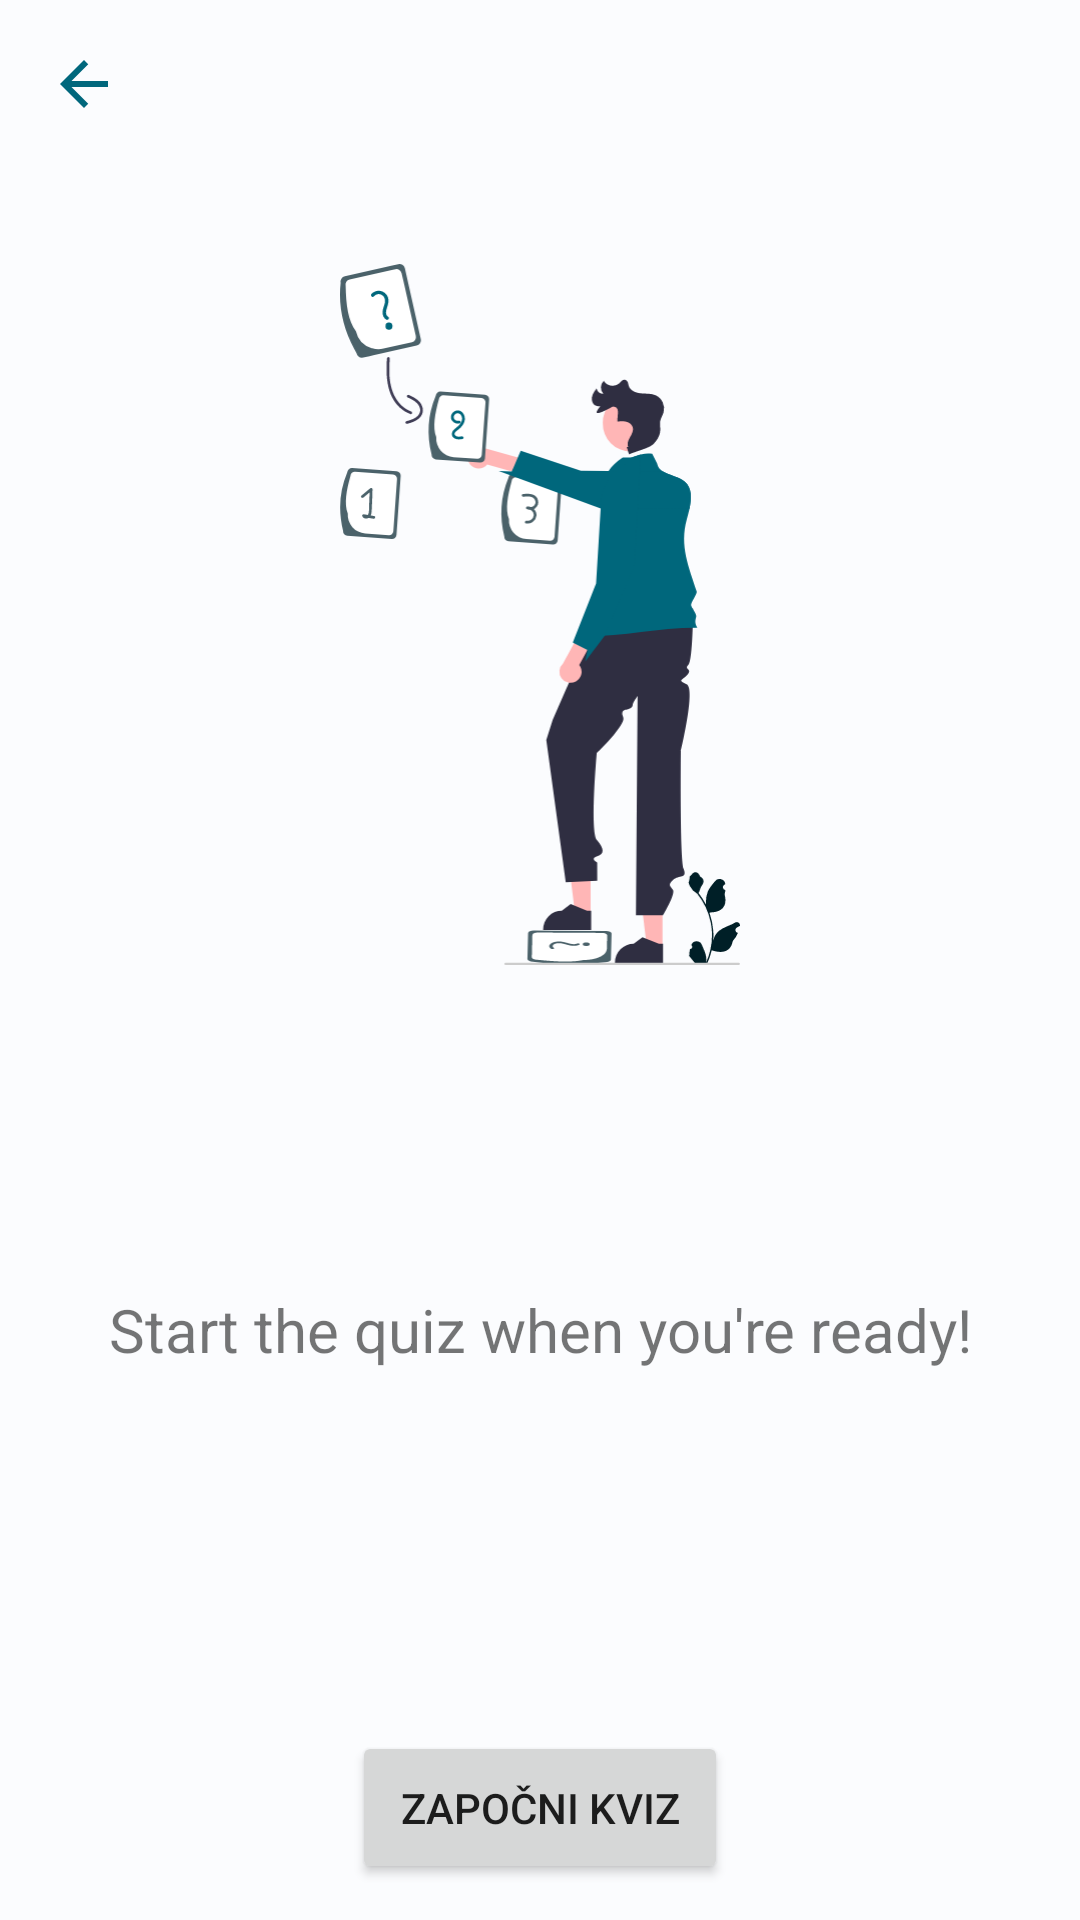

Android layout source for this screen:
<!-- AndroidManifest.xml: application theme Theme.EduWalk -->
<!-- res/layout/fragment_quiz.xml -->
<?xml version="1.0" encoding="utf-8"?>
<LinearLayout xmlns:android="http://schemas.android.com/apk/res/android"
    xmlns:app="http://schemas.android.com/apk/res-auto"
    xmlns:tools="http://schemas.android.com/tools"
    android:layout_width="match_parent"
    android:layout_height="match_parent"
    android:orientation="vertical">

    <include
        android:id="@+id/toolbar"
        layout="@layout/view_toolbar"
        android:layout_width="match_parent"
        android:layout_height="wrap_content" />

    <ScrollView
        android:layout_width="match_parent"
        android:layout_height="0dp"
        android:layout_weight="1"
        android:fillViewport="true"
        android:scrollbars="none">

        <androidx.constraintlayout.widget.ConstraintLayout
            android:layout_width="match_parent"
            android:layout_height="wrap_content">

            <ImageView
                android:id="@+id/quiz_image"
                android:layout_width="@dimen/dialog_illustration_width"
                android:layout_height="0dp"
                android:layout_marginTop="32dp"
                android:src="@drawable/illustration_quiz"
                app:layout_constraintEnd_toEndOf="parent"
                app:layout_constraintHeight_percent="0.4"
                app:layout_constraintStart_toStartOf="parent"
                app:layout_constraintTop_toTopOf="parent"
                tools:ignore="ContentDescription" />

            <TextView
                android:id="@+id/when_you_ready_text"
                android:layout_width="0dp"
                android:layout_height="wrap_content"
                android:layout_marginBottom="12dp"
                android:gravity="center"
                android:paddingHorizontal="16dp"
                android:paddingVertical="4dp"
                android:text="@string/start_the_quiz_when_ready"
                android:textSize="20sp"
                app:layout_constraintBottom_toTopOf="@id/start_quiz_button"
                app:layout_constraintEnd_toEndOf="parent"
                app:layout_constraintStart_toStartOf="parent"
                app:layout_constraintTop_toBottomOf="@id/quiz_image" />

            <Button
                android:id="@+id/start_quiz_button"
                android:layout_width="wrap_content"
                android:layout_height="wrap_content"
                android:layout_marginBottom="12dp"
                android:padding="16dp"
                android:text="@string/start_quiz"
                app:layout_constraintBottom_toBottomOf="parent"
                app:layout_constraintEnd_toEndOf="parent"
                app:layout_constraintStart_toStartOf="parent" />

            <androidx.constraintlayout.widget.Group
                android:id="@+id/start_quiz_group"
                android:layout_width="0dp"
                android:layout_height="0dp"
                app:constraint_referenced_ids="quiz_image, when_you_ready_text, start_quiz_button"
                tools:visibility="gone" />

            <TextView
                android:id="@+id/question_text"
                android:layout_width="0dp"
                android:layout_height="wrap_content"
                android:padding="16dp"
                android:textColor="@color/black"
                android:textSize="18sp"
                android:textStyle="bold"
                app:layout_constraintEnd_toEndOf="parent"
                app:layout_constraintStart_toStartOf="parent"
                app:layout_constraintTop_toTopOf="parent"
                tools:text="This is a question, do you know the answer or not?" />

            <androidx.recyclerview.widget.RecyclerView
                android:id="@+id/answers_recycle_view"
                android:layout_width="0dp"
                android:layout_height="0dp"
                android:paddingHorizontal="16dp"
                app:layoutManager="androidx.recyclerview.widget.LinearLayoutManager"
                app:layout_constraintBottom_toTopOf="@id/next_question_button"
                app:layout_constraintEnd_toEndOf="parent"
                app:layout_constraintStart_toStartOf="parent"
                app:layout_constraintTop_toBottomOf="@id/question_text"
                tools:itemCount="5"
                tools:listitem="@layout/item_answer" />

            <Button
                android:id="@+id/next_question_button"
                android:layout_width="wrap_content"
                android:layout_height="wrap_content"
                android:layout_marginBottom="12dp"
                android:enabled="false"
                android:padding="16dp"
                android:text="@string/next_question"
                app:layout_constraintBottom_toBottomOf="parent"
                app:layout_constraintEnd_toEndOf="parent"
                app:layout_constraintStart_toStartOf="parent" />

            <androidx.constraintlayout.widget.Group
                android:id="@+id/questions_group"
                android:layout_width="0dp"
                android:layout_height="0dp"
                android:visibility="gone"
                app:constraint_referenced_ids="question_text, answers_recycle_view, next_question_button"
                tools:visibility="visible" />

        </androidx.constraintlayout.widget.ConstraintLayout>
    </ScrollView>
</LinearLayout>
<!-- res/layout/view_toolbar.xml (included above) -->
<?xml version="1.0" encoding="utf-8"?>
<androidx.constraintlayout.widget.ConstraintLayout xmlns:android="http://schemas.android.com/apk/res/android"
    xmlns:app="http://schemas.android.com/apk/res-auto"
    xmlns:tools="http://schemas.android.com/tools"
    android:layout_width="match_parent"
    android:layout_height="wrap_content"
    tools:ignore="ContentDescription">

    <ImageView
        android:id="@+id/back_button"
        android:layout_width="wrap_content"
        android:layout_height="wrap_content"
        android:padding="16dp"
        android:src="@drawable/ic_arrow_back"
        app:layout_constraintBottom_toBottomOf="parent"
        app:layout_constraintStart_toStartOf="parent"
        app:layout_constraintTop_toTopOf="parent" />

    <TextView
        android:id="@+id/toolbar_title"
        android:layout_width="0dp"
        android:layout_height="wrap_content"
        android:gravity="center"
        android:paddingVertical="4dp"
        android:textSize="20sp"
        android:textStyle="bold"
        android:visibility="gone"
        app:layout_constraintBottom_toBottomOf="@id/back_button"
        app:layout_constraintEnd_toStartOf="@id/button_option_1"
        app:layout_constraintStart_toEndOf="@id/back_button"
        app:layout_constraintTop_toTopOf="parent"
        tools:text="This Is A Title"
        tools:visibility="visible" />

    <TextView
        android:id="@+id/toolbar_subtitle"
        android:layout_width="0dp"
        android:layout_height="wrap_content"
        android:gravity="center"
        android:paddingBottom="6dp"
        android:textAllCaps="true"
        android:textSize="12sp"
        android:textStyle="bold"
        android:visibility="gone"
        app:layout_constraintEnd_toStartOf="@id/button_option_1"
        app:layout_constraintStart_toEndOf="@id/back_button"
        app:layout_constraintTop_toBottomOf="@id/toolbar_title"
        tools:text="score: 15/20"
        tools:visibility="visible" />

    <ImageView
        android:id="@+id/button_option_1"
        android:layout_width="wrap_content"
        android:layout_height="wrap_content"
        android:paddingHorizontal="12dp"
        android:paddingVertical="16dp"
        android:src="@drawable/ic_info"
        android:visibility="gone"
        app:layout_constraintBottom_toBottomOf="parent"
        app:layout_constraintEnd_toStartOf="@id/button_option_2"
        app:layout_constraintTop_toTopOf="parent"
        tools:visibility="visible" />

    <ImageView
        android:id="@+id/button_option_2"
        android:layout_width="wrap_content"
        android:layout_height="wrap_content"
        android:paddingHorizontal="12dp"
        android:paddingVertical="16dp"
        android:src="@drawable/ic_leaderboard"
        android:visibility="invisible"
        app:layout_constraintBottom_toBottomOf="parent"
        app:layout_constraintEnd_toEndOf="parent"
        app:layout_constraintTop_toTopOf="parent"
        tools:visibility="visible" />

</androidx.constraintlayout.widget.ConstraintLayout>
<!-- res/layout/item_answer.xml (included above) -->
<?xml version="1.0" encoding="utf-8"?>
<LinearLayout xmlns:android="http://schemas.android.com/apk/res/android"
    xmlns:tools="http://schemas.android.com/tools"
    android:id="@+id/leaderboard_content_layout"
    android:layout_width="match_parent"
    android:layout_height="wrap_content"
    android:layout_marginVertical="8dp"
    android:background="@drawable/bg_12_radius"
    android:gravity="center_vertical"
    android:paddingHorizontal="16dp"
    android:paddingVertical="8dp"
    tools:backgroundTint="@color/red_light">

    <TextView
        android:id="@+id/answer_letter"
        android:layout_width="wrap_content"
        android:layout_height="wrap_content"
        android:paddingEnd="8dp"
        android:textAllCaps="false"
        android:textColor="@color/black"
        android:textSize="16sp"
        android:textStyle="bold"
        tools:ignore="RtlSymmetry"
        tools:text="a)"
        tools:textColor="@color/red" />

    <TextView
        android:id="@+id/answer_text"
        android:layout_width="0dp"
        android:layout_height="wrap_content"
        android:layout_weight="1"
        android:textAllCaps="false"
        android:textColor="@color/black"
        android:textSize="16sp"
        tools:text="This is an answer"
        tools:textColor="@color/red" />

    <ImageView
        android:id="@+id/result_icon"
        android:layout_width="wrap_content"
        android:layout_height="wrap_content"
        android:layout_marginStart="12dp"
        tools:ignore="ContentDescription"
        tools:src="@drawable/ic_wrong" />
</LinearLayout>
<!-- resources referenced by this layout -->
<resources>
  <color name="black">#000000</color>
  <color name="red">#ba1a1a</color>
  <color name="red_light">#ffdad6</color>
  <dimen name="dialog_illustration_width">350dp</dimen>
  <!-- drawable bg_12_radius (drawable) -->
  <?xml version="1.0" encoding="utf-8"?>
  <shape xmlns:android="http://schemas.android.com/apk/res/android">
      <solid android:color="@color/seed_light" />
      <corners android:radius="12dp" />
  </shape>
  <!-- drawable ic_arrow_back (drawable) -->
  <vector xmlns:android="http://schemas.android.com/apk/res/android"
      android:width="24dp"
      android:height="24dp"
      android:autoMirrored="true"
      android:viewportWidth="24"
      android:viewportHeight="24">
      <path
          android:fillColor="@color/primary"
          android:pathData="M20,11H7.83l5.59,-5.59L12,4l-8,8 8,8 1.41,-1.41L7.83,13H20v-2z" />
  </vector>
  <!-- drawable ic_info (drawable) -->
  <vector xmlns:android="http://schemas.android.com/apk/res/android"
      android:width="24dp"
      android:height="24dp"
      android:tint="@color/primary"
      android:viewportWidth="24"
      android:viewportHeight="24">
      <path
          android:fillColor="@color/white"
          android:pathData="M12,2C6.48,2 2,6.48 2,12s4.48,10 10,10 10,-4.48 10,-10S17.52,2 12,2zM13,17h-2v-6h2v6zM13,9h-2L11,7h2v2z" />
  </vector>
  <!-- drawable ic_leaderboard (drawable) -->
  <vector xmlns:android="http://schemas.android.com/apk/res/android"
      android:width="24dp"
      android:height="24dp"
      android:tint="@color/primary"
      android:viewportWidth="24"
      android:viewportHeight="24">
      <path
          android:fillColor="@color/white"
          android:pathData="M7.5,21H2V9h5.5V21zM14.75,3h-5.5v18h5.5V3zM22,11h-5.5v10H22V11z" />
  </vector>
  <!-- drawable ic_wrong (drawable) -->
  <vector xmlns:android="http://schemas.android.com/apk/res/android"
      android:width="24dp"
      android:height="24dp"
      android:viewportWidth="24"
      android:viewportHeight="24">
      <path
          android:fillColor="@color/red"
          android:pathData="M19,6.41L17.59,5 12,10.59 6.41,5 5,6.41 10.59,12 5,17.59 6.41,19 12,13.41 17.59,19 19,17.59 13.41,12z" />
  </vector>
  <!-- drawable illustration_quiz: vector/xml drawable (drawable, 12101 chars, omitted) -->
  <string name="next_question">Sljedeće pitanje</string>
  <string name="start_quiz">Započni kviz</string>
  <string name="start_the_quiz_when_ready">Start the quiz when you\'re ready!</string>
  <style name="Theme.EduWalk" parent="Theme.MaterialComponents.DayNight.NoActionBar">
          
          <item name="colorPrimary">@color/primary</item>
          <item name="colorPrimaryVariant">@color/primary_variant</item>
          <item name="colorOnPrimary">@color/on_primary</item>
          
          <item name="colorSecondary">@color/secondary</item>
          <item name="colorSecondaryVariant">@color/secondary_variant</item>
          <item name="colorOnSecondary">@color/on_secondary</item>
          
          <item name="android:statusBarColor">?attr/colorPrimaryVariant</item>
          
          <item name="android:colorBackground">@color/background</item>
          <item name="colorOnBackground">@color/on_background</item>
          
          <item name="colorSurface">@color/surface</item>
          <item name="colorOnSurface">@color/on_surface</item>
          
          <item name="colorAccent">@color/accent</item>
          
          <item name="colorError">@color/red</item>
      </style>
  <color name="seed_light">#cee7f0</color>
  <color name="primary">#00677c</color>
  <color name="white">#ffffff</color>
  <color name="primary_variant">#001f27</color>
  <color name="on_primary">@color/white</color>
  <color name="secondary">#4b626a</color>
  <color name="secondary_variant">#061e25</color>
  <color name="on_secondary">@color/white</color>
  <color name="background">#fbfcfe</color>
  <color name="on_background">#191c1d</color>
  <color name="surface">@color/background</color>
  <color name="on_surface">@color/on_background</color>
  <color name="accent">#59d5f8</color>
</resources>
